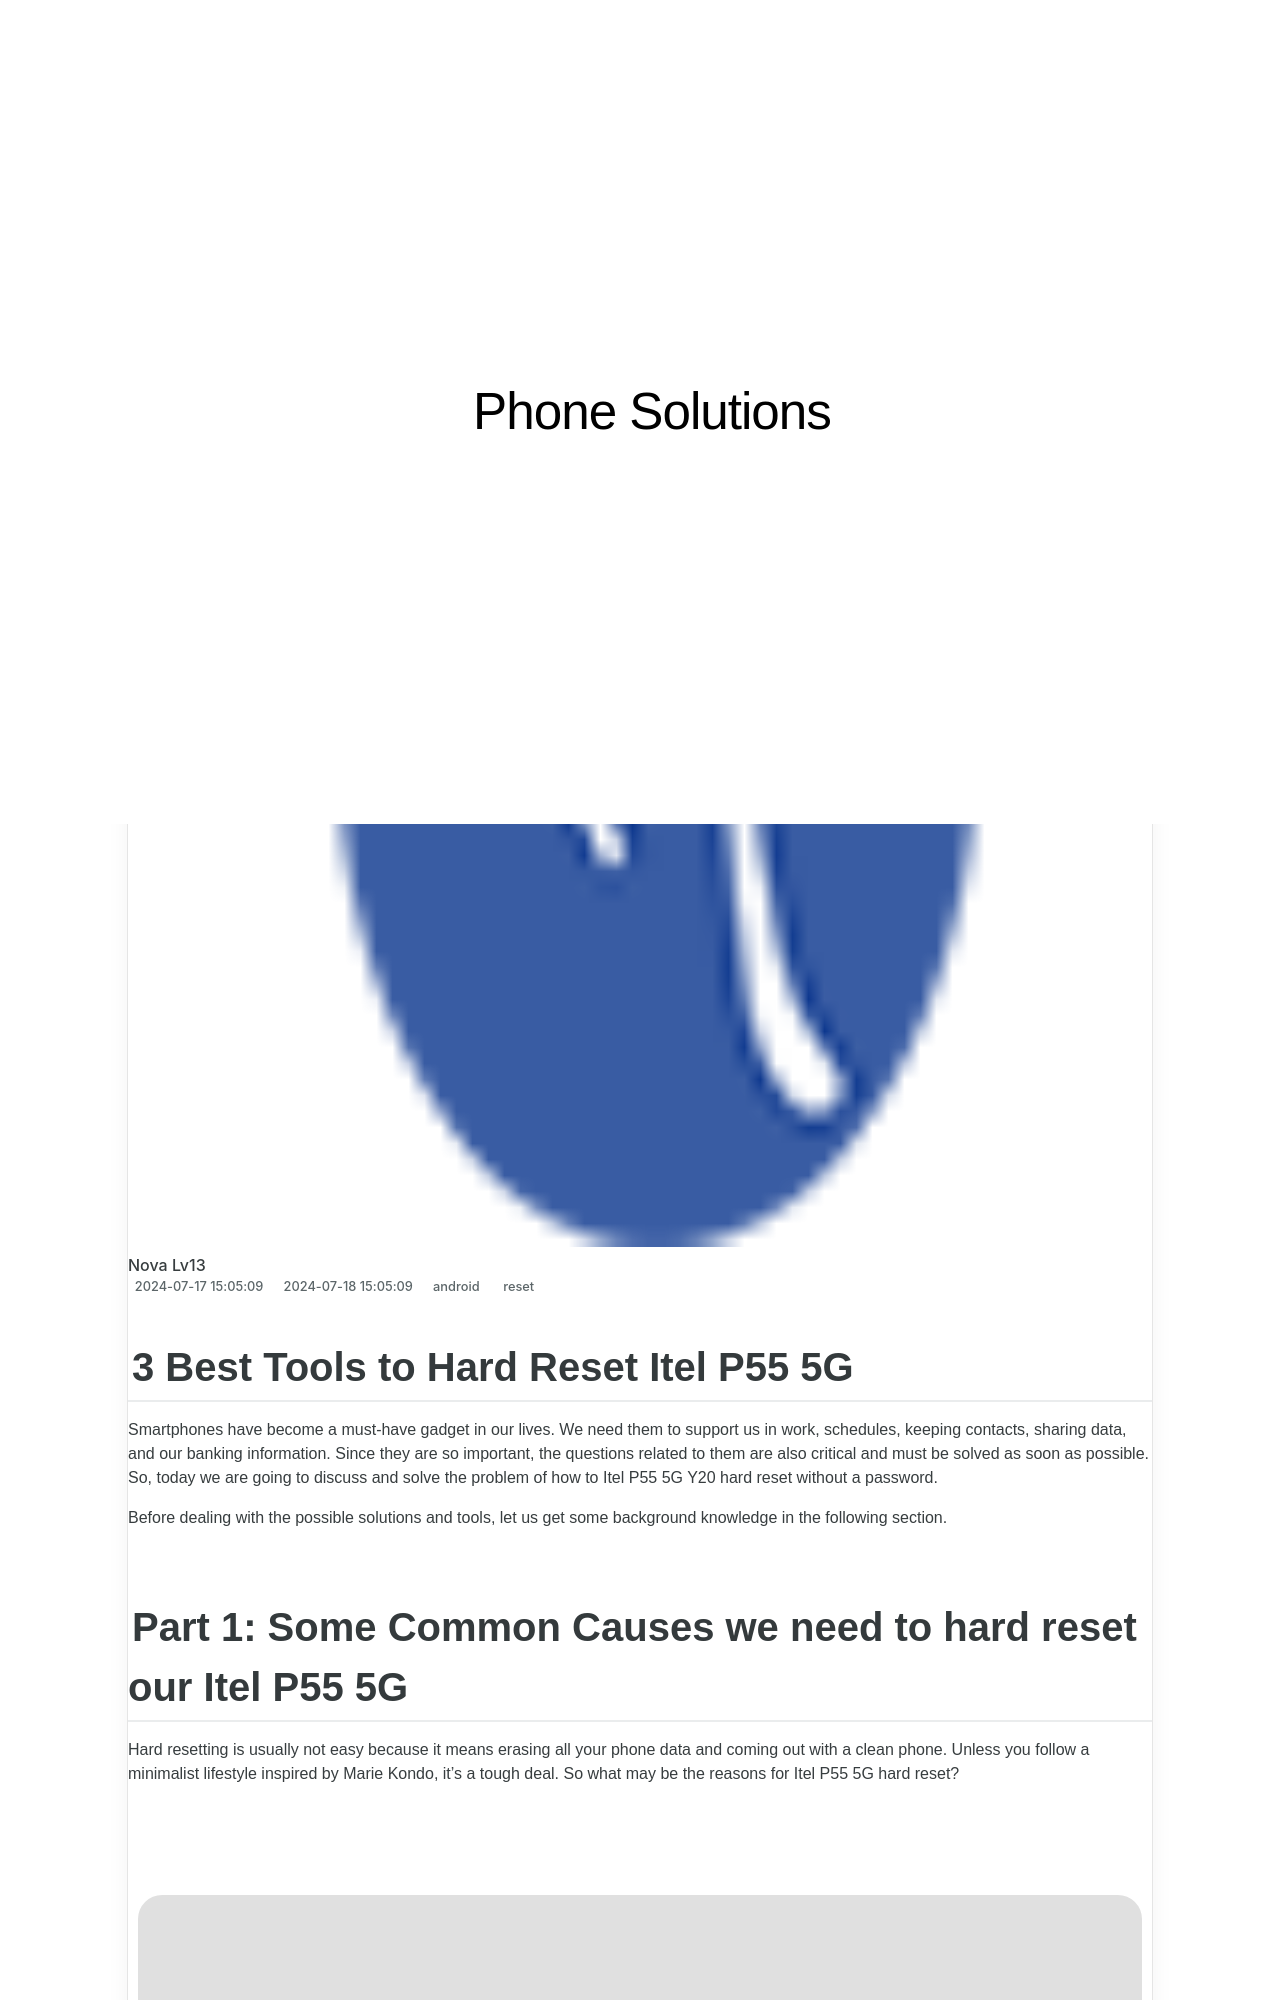

repository: techidaily/site-phone-solutions · page: 3-best-tools-to-hard-reset-itel-p55-5g-drfone-by-drfone-reset-android-reset-android/index.html · generator: jekyll

---
title: 3 Best Tools to Hard Reset Itel P55 5G | Dr.fone
date: 2024-07-17T15:05:09.538Z
updated: 2024-07-18T15:05:09.538Z
tags: 
  - reset
categories:
  - android
description: This article describes 3 Best Tools to Hard Reset Itel P55 5G
excerpt: This article describes 3 Best Tools to Hard Reset Itel P55 5G
keywords: Itel P55 5G hard reset,hard reset,Itel P55 5G factory reset,factory reset,soft reset,Itel P55 5G soft reset
thumbnail: https://thmb.techidaily.com/035705869a176d12c457c62dcd5ac8433382a242da2e6ee8d5c9aeccc24af52d.jpg
---

## 3 Best Tools to Hard Reset Itel P55 5G

Smartphones have become a must-have gadget in our lives. We need them to support us in work, schedules, keeping contacts, sharing data, and our banking information. Since they are so important, the questions related to them are also critical and must be solved as soon as possible. So, today we are going to discuss and solve the problem of how to Itel P55 5G Y20 hard reset without a password.

Before dealing with the possible solutions and tools, let us get some background knowledge in the following section.
